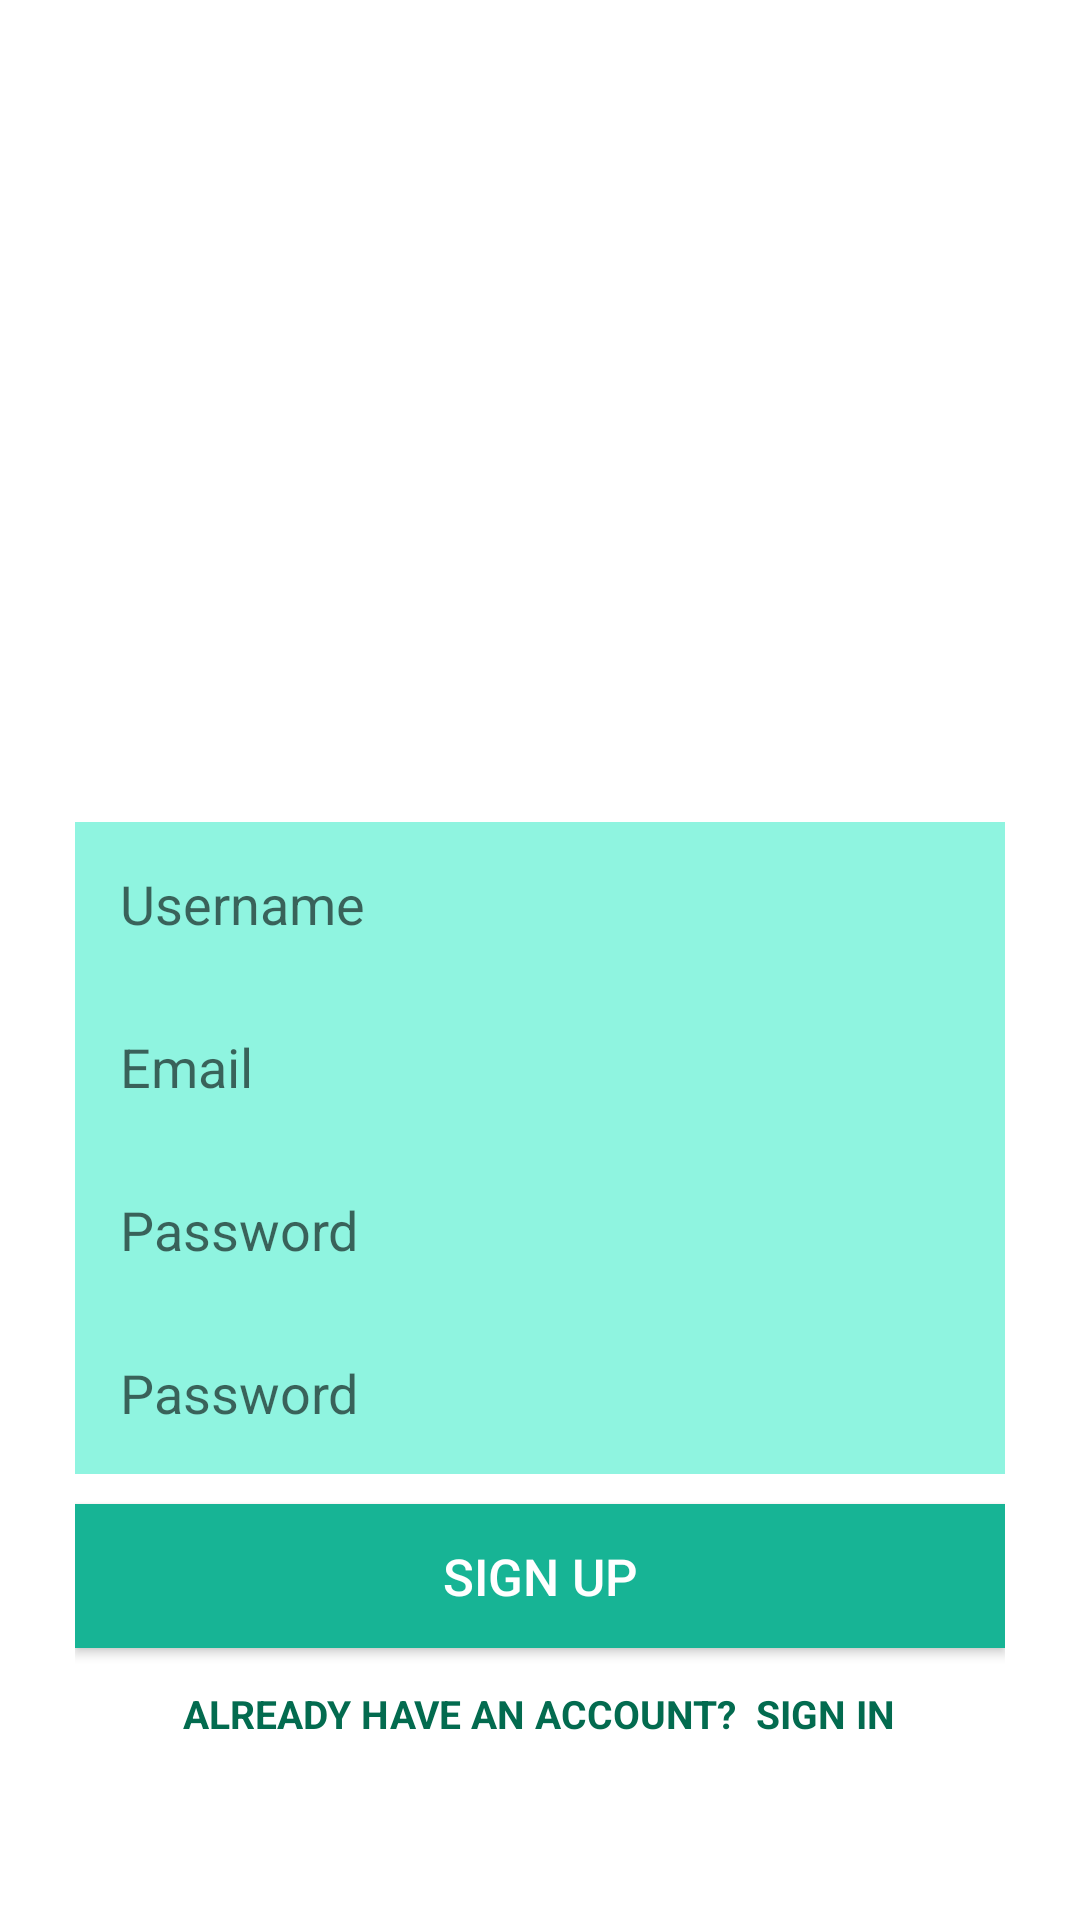

The Android layout XML behind this screen, and the referenced resources:
<!-- AndroidManifest.xml: application theme AppTheme -->
<!-- res/layout/activity_register.xml -->
<?xml version="1.0" encoding="utf-8"?>
<RelativeLayout xmlns:android="http://schemas.android.com/apk/res/android"
    xmlns:app="http://schemas.android.com/apk/res-auto"
    android:background="#FFFFFF"
    android:layout_width="match_parent"
    android:layout_height="match_parent"
    >


    <LinearLayout
        android:layout_width="match_parent"
        android:layout_height="wrap_content"
        android:orientation="vertical"
        android:layout_marginLeft="25dp"
        android:layout_marginRight="25dp"
        android:gravity="center"
        android:layout_alignParentTop="true"
        android:layout_above="@id/input_group">

        <ImageView
            android:id="@+id/imageView2"
            android:layout_width="227dp"
            android:layout_height="198dp"
            android:orientation="vertical"
            android:layout_marginLeft="25dp"
            android:layout_marginRight="25dp"
            android:gravity="center"
            app:srcCompat="@drawable/newdraw2" />
    </LinearLayout>


    <LinearLayout
        android:id="@+id/input_group"
        android:layout_width="match_parent"
        android:layout_height="wrap_content"
        android:orientation="vertical"
        android:layout_marginLeft="25dp"
        android:layout_marginRight="25dp"
        android:layout_marginBottom="50dp"
        android:layout_alignParentBottom="true"
        android:gravity="center">

        <EditText
            android:id="@+id/editTextUsername"
            android:layout_width="match_parent"
            android:layout_height="wrap_content"
            android:background="#8FF4E0"
            android:hint="Username"
            android:inputType="textPersonName"
            android:padding="15dp" />

        <EditText
            android:id="@+id/editTextEmail"
            android:layout_width="match_parent"
            android:layout_height="wrap_content"
            android:background="@color/lite"
            android:hint="Email"
            android:inputType="textEmailAddress"
            android:padding="15dp" />

        <EditText
            android:id="@+id/editTextPassword"
            android:layout_width="match_parent"
            android:layout_height="wrap_content"
            android:background="@color/lite"
            android:hint="Password"
            android:inputType="textPassword"
            android:padding="15dp" />

        <EditText
            android:id="@+id/editTextCnfPassword"
            android:layout_width="match_parent"
            android:layout_height="wrap_content"
            android:background="@color/lite"
            android:hint="Password"
            android:inputType="textPassword"
            android:padding="15dp" />


        <Button
            android:id="@+id/buttonRegister"
            android:layout_width="match_parent"
            android:layout_height="wrap_content"
            android:layout_marginTop="10dp"
            android:background="@color/dark2"
            android:text="SIGN UP"
            android:textAllCaps="false"
            android:textColor="#FFFFFF"
            android:textSize="17sp" />

        <TextView
            android:id="@+id/textViewLogin"
            android:layout_width="wrap_content"
            android:layout_height="wrap_content"
            android:layout_marginTop="3dp"
            android:fontFamily="sans-serif"
            android:padding="10dp"
            android:text="Already Have an Account?  Sign in"
            android:textAllCaps="true"
            android:textColor="#036B4F"
            android:textSize="13dp"
            android:textStyle="bold" />

    </LinearLayout>
</RelativeLayout>
<!-- resources referenced by this layout -->
<resources>
  <color name="dark2">#17B495</color>
  <color name="lite">#8FF4E0</color>
  <style name="AppTheme" parent="Theme.AppCompat.Light.NoActionBar">
          
          <item name="colorPrimary">@color/dark2</item>
          <item name="colorPrimaryDark">@color/dark2</item>
          <item name="colorAccent">@color/dark2</item>
      </style>
</resources>
